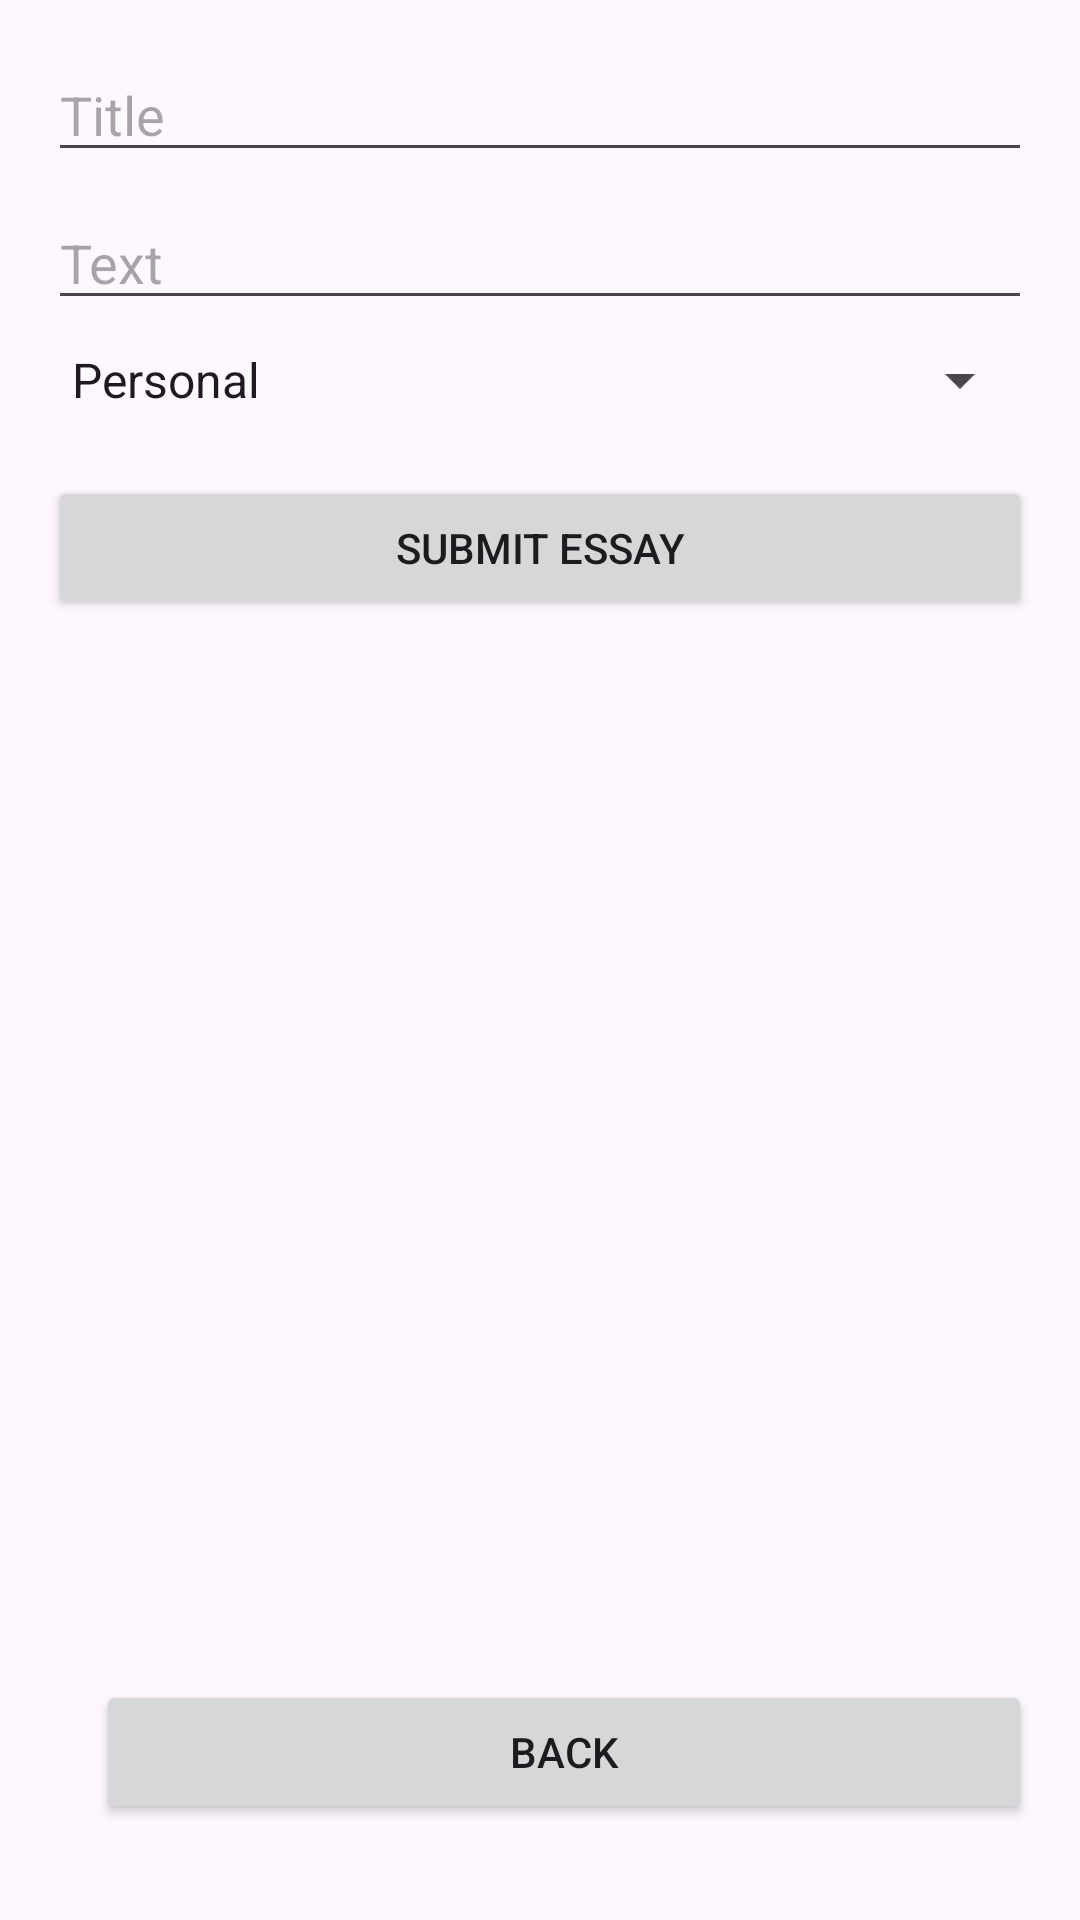

Android layout source for this screen:
<!-- AndroidManifest.xml: application theme Theme.Astudio -->
<!-- res/layout/fragment_essay_view.xml -->
<?xml version="1.0" encoding="utf-8"?>
<androidx.constraintlayout.widget.ConstraintLayout xmlns:android="http://schemas.android.com/apk/res/android"
    xmlns:app="http://schemas.android.com/apk/res-auto"
    xmlns:tools="http://schemas.android.com/tools"
    android:id="@+id/relativeLayout"
    android:layout_width="match_parent"
    android:layout_height="match_parent"
    android:padding="16dp">

    <EditText
        android:id="@+id/titleEditText"
        android:layout_width="match_parent"
        android:layout_height="wrap_content"
        android:hint="@string/Title"
        app:layout_constraintStart_toStartOf="parent"
        app:layout_constraintTop_toTopOf="parent" />

    <EditText
        android:id="@+id/textEditText"
        android:layout_width="match_parent"
        android:layout_height="wrap_content"
        android:layout_marginTop="8sp"
        android:hint="Text"
        app:layout_constraintStart_toStartOf="parent"
        app:layout_constraintTop_toBottomOf="@id/titleEditText" />

    <Spinner
        android:id="@+id/typeSpinner"
        android:layout_width="match_parent"
        android:layout_height="wrap_content"
        android:layout_marginTop="8sp"
        app:layout_constraintStart_toStartOf="parent"
        app:layout_constraintTop_toBottomOf="@id/textEditText"
        android:entries="@array/essay_types"/>

    <Button
        android:id="@+id/submitButton"
        android:layout_width="match_parent"
        android:layout_height="wrap_content"
        android:layout_marginTop="20sp"
        android:text="@string/SubmitEssay"
        app:layout_constraintStart_toStartOf="parent"
        app:layout_constraintTop_toBottomOf="@id/typeSpinner" />

    

    <androidx.recyclerview.widget.RecyclerView
        android:id="@+id/recyclerViewEssays"
        android:layout_width="387dp"
        android:layout_height="422dp"
        android:layout_marginTop="8dp"
        app:layout_constraintEnd_toEndOf="parent"
        app:layout_constraintHorizontal_bias="0.422"
        app:layout_constraintStart_toStartOf="parent"
        app:layout_constraintTop_toBottomOf="@id/submitButton" />

    <Button
        android:id="@+id/backButton"
        android:layout_width="match_parent"
        android:layout_height="wrap_content"
        android:layout_marginStart="16dp"
        android:layout_marginBottom="16dp"
        android:text="Back"
        app:layout_constraintBottom_toBottomOf="parent"
        app:layout_constraintStart_toStartOf="parent" />
</androidx.constraintlayout.widget.ConstraintLayout>
<!-- resources referenced by this layout -->
<resources>
  <string-array name="essay_types">
          <item>Personal</item>
          <item>Supplement</item>
      </string-array>
  <string name="SubmitEssay">Submit Essay</string>
  <string name="Title">Title</string>
  <style name="Theme.Astudio" parent="Base.Theme.Astudio" />
  <style name="Base.Theme.Astudio" parent="Theme.Material3.DayNight.NoActionBar">
          
          
      </style>
</resources>
